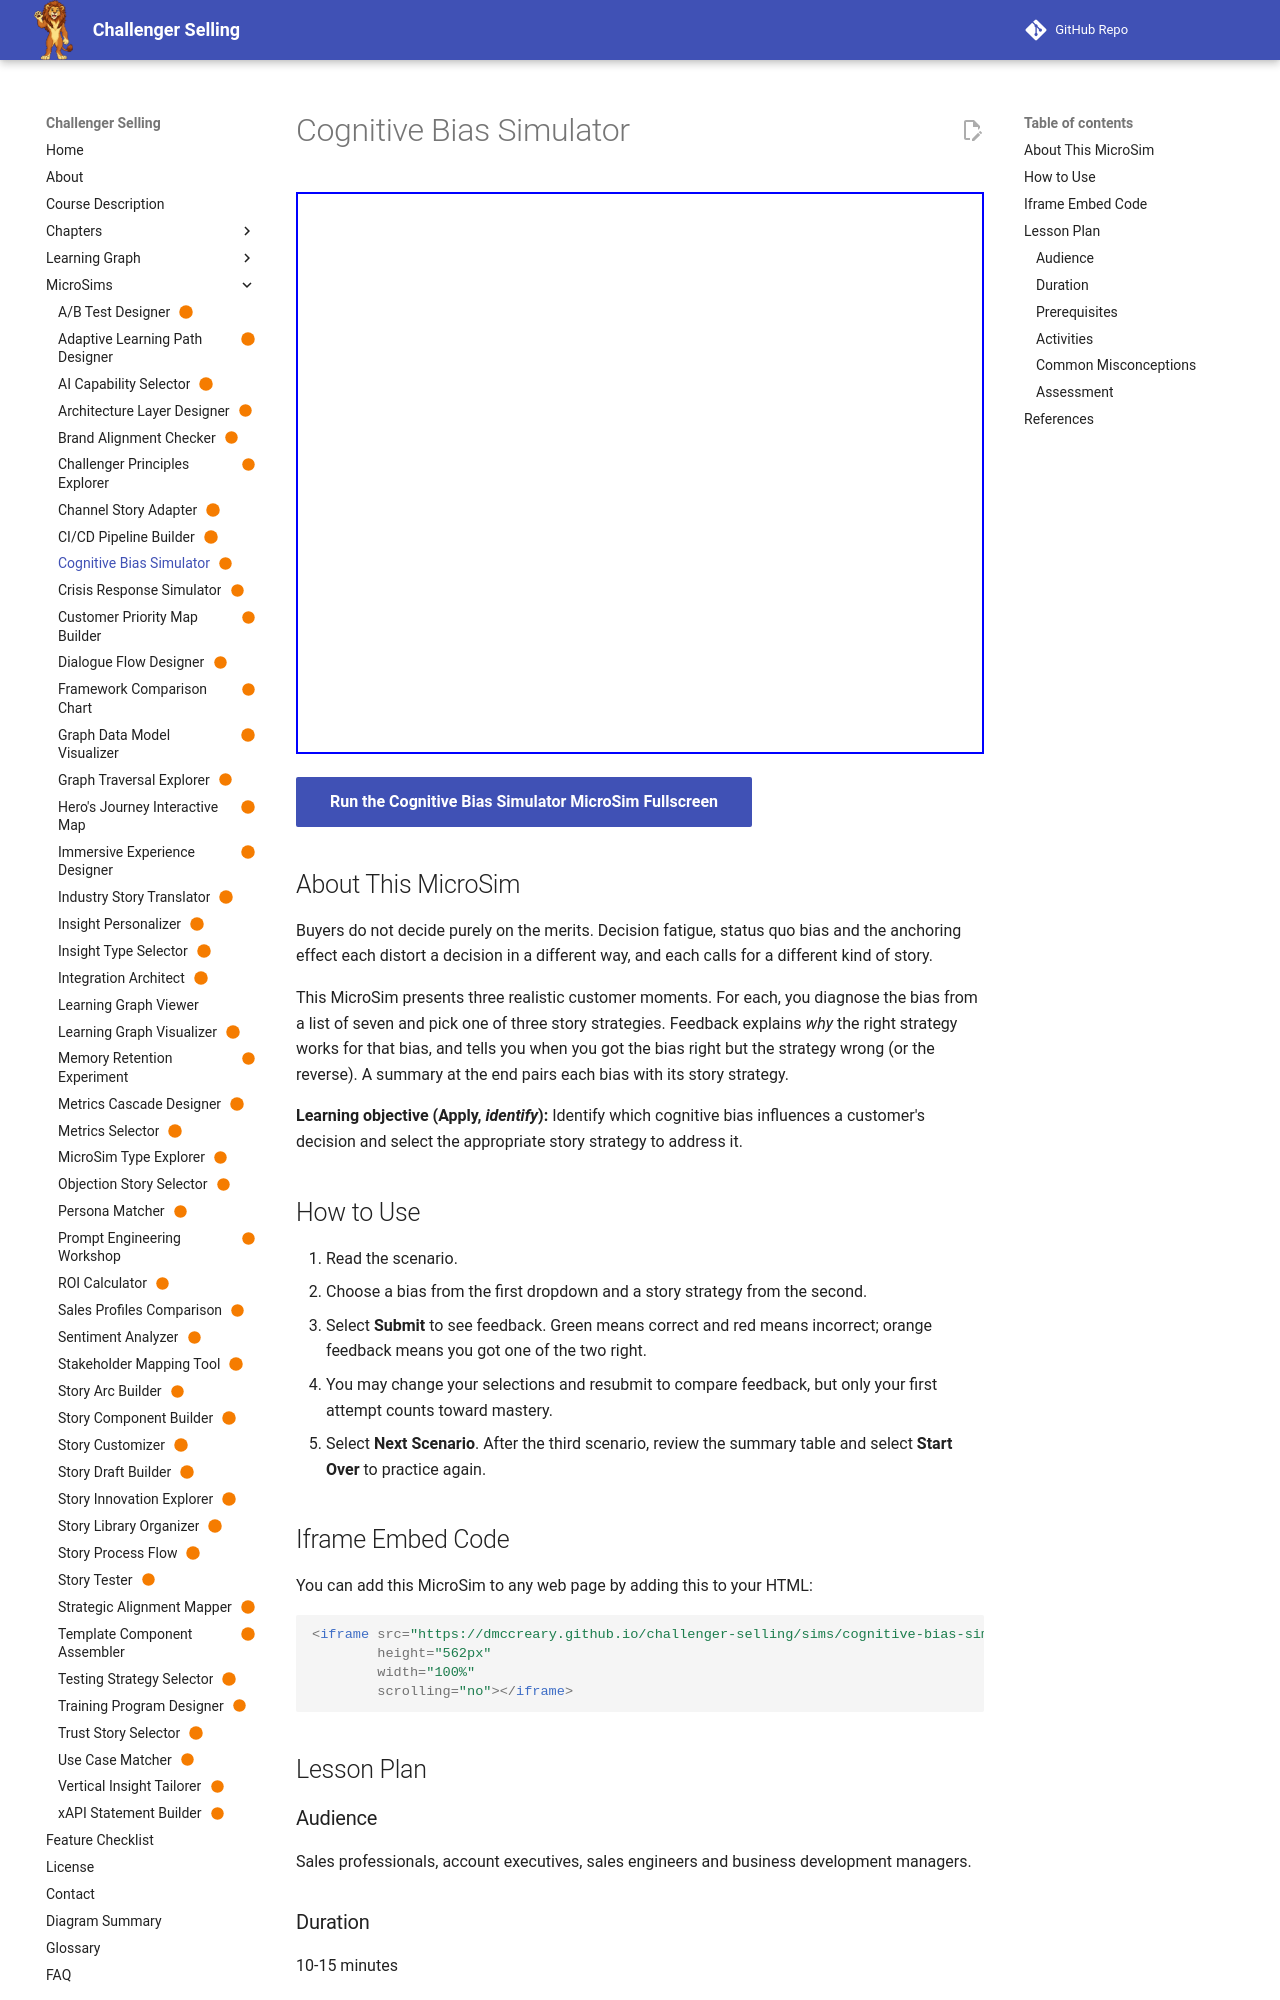

repository: dmccreary/challenger-selling · page: sims/cognitive-bias-simulator/index.html · generator: mkdocs

---
title: "Cognitive Bias Simulator"
description: "Scenario-based simulator in which learners identify the cognitive bias behind a buyer's hesitation and select the story strategy that addresses it, with explanatory feedback and a summary table."
image: /sims/cognitive-bias-simulator/cognitive-bias-simulator.png
og:image: /sims/cognitive-bias-simulator/cognitive-bias-simulator.png
twitter:image: /sims/cognitive-bias-simulator/cognitive-bias-simulator.png
social:
   cards: false
status: built
---

# Cognitive Bias Simulator

<iframe src="main.html" height="562px" width="100%" scrolling="no"></iframe>

[Run the Cognitive Bias Simulator MicroSim Fullscreen](./main.html){ .md-button .md-button--primary }

## About This MicroSim

Buyers do not decide purely on the merits. Decision fatigue, status quo bias and the anchoring effect each distort a decision in a different way, and each calls for a different kind of story.

This MicroSim presents three realistic customer moments. For each, you diagnose the bias from a list of seven and pick one of three story strategies. Feedback explains *why* the right strategy works for that bias, and tells you when you got the bias right but the strategy wrong (or the reverse). A summary at the end pairs each bias with its story strategy.

**Learning objective (Apply, *identify*):** Identify which cognitive bias influences a customer's decision and select the appropriate story strategy to address it.

## How to Use

1. Read the scenario.
2. Choose a bias from the first dropdown and a story strategy from the second.
3. Select **Submit** to see feedback. Green means correct and red means incorrect; orange feedback means you got one of the two right.
4. You may change your selections and resubmit to compare feedback, but only your first attempt counts toward mastery.
5. Select **Next Scenario**. After the third scenario, review the summary table and select **Start Over** to practice again.

## Iframe Embed Code

You can add this MicroSim to any web page by adding this to your HTML:

```html
<iframe src="https://dmccreary.github.io/challenger-selling/sims/cognitive-bias-simulator/main.html"
        height="562px"
        width="100%"
        scrolling="no"></iframe>
```

## Lesson Plan
